Run: headless pygame with SDL's dummy video driver; simulated clock (each Clock.tick advances the game by its frame time, no real sleeping); random seed 0; keys injected as events and as key.get_pressed() state; mouse plan: one left click at the window centre at the start of phase 2, then a move to the lower-right quarter at the start of phase 3.
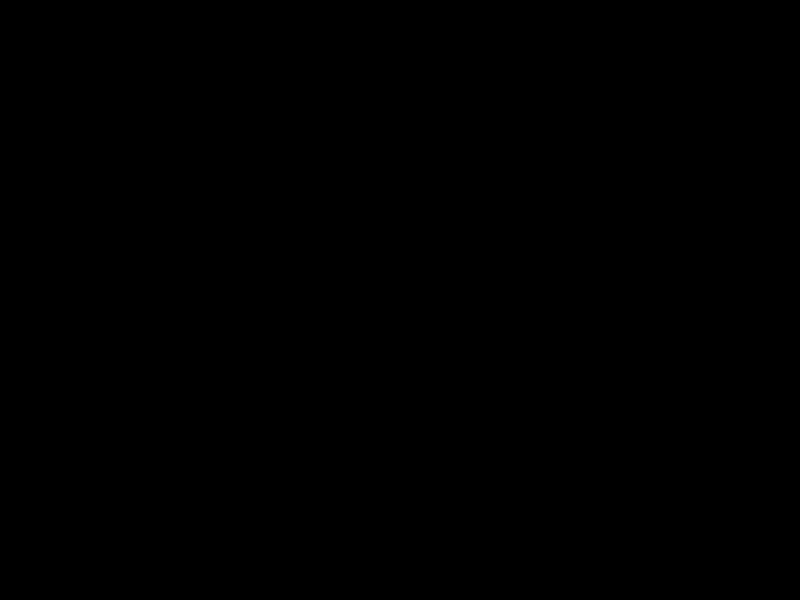
Frame 1 of 4 · flips 1–60 · no input
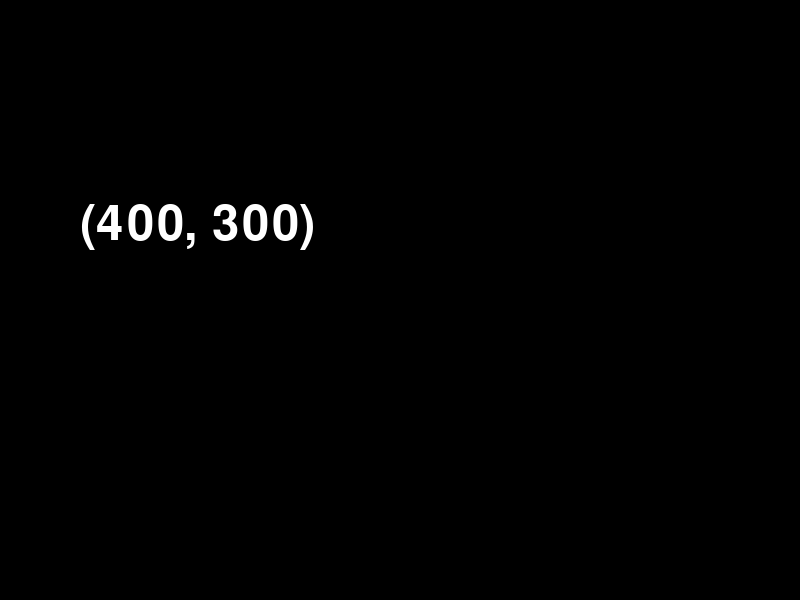
Frame 2 of 4 · flips 61–180 · clicked the window centre · tapped SPACE, RETURN · held RIGHT (→), D
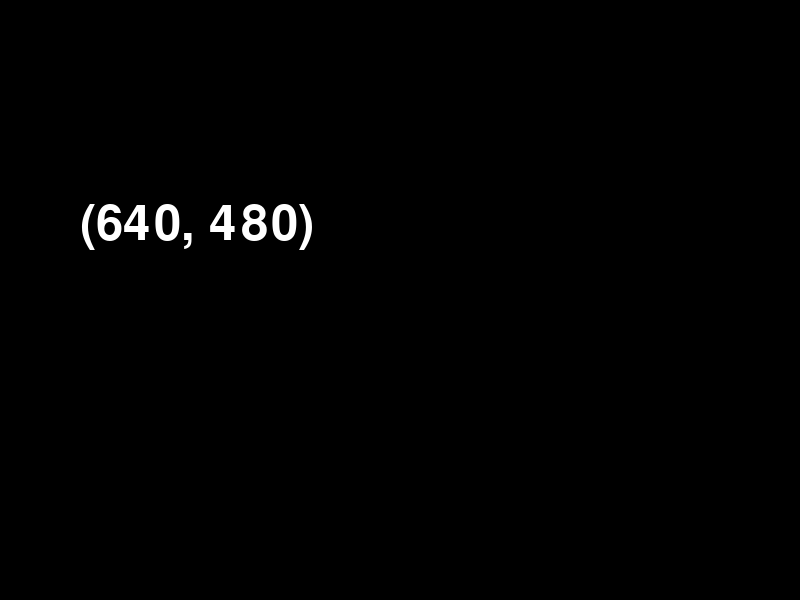
Frame 3 of 4 · flips 181–300 · moved the mouse to the lower-right quarter · held DOWN (↓), S
Frame 4 of 4 · flips 301–420 · held LEFT (←), A, UP (↑), W · screen unchanged from frame 3, image omitted

The pygame program that drew these frames:

import pygame
from pygame.locals import *
from sys import exit

pygame.init()
screen = pygame.display.set_mode((800, 600), 0, 32)
branco = (255, 255, 255)
preto = (0, 0, 0)
posicao = ""

while True:
    for event in pygame.event.get():
        if event.type == QUIT:
            exit()
        elif event.type == MOUSEMOTION:
            posicao = str(pygame.mouse.get_pos())

    screen.fill(preto)
    screen.blit(pygame.font.SysFont("arial", 72).render(posicao, True, branco), (80, 200))
    pygame.display.update()
